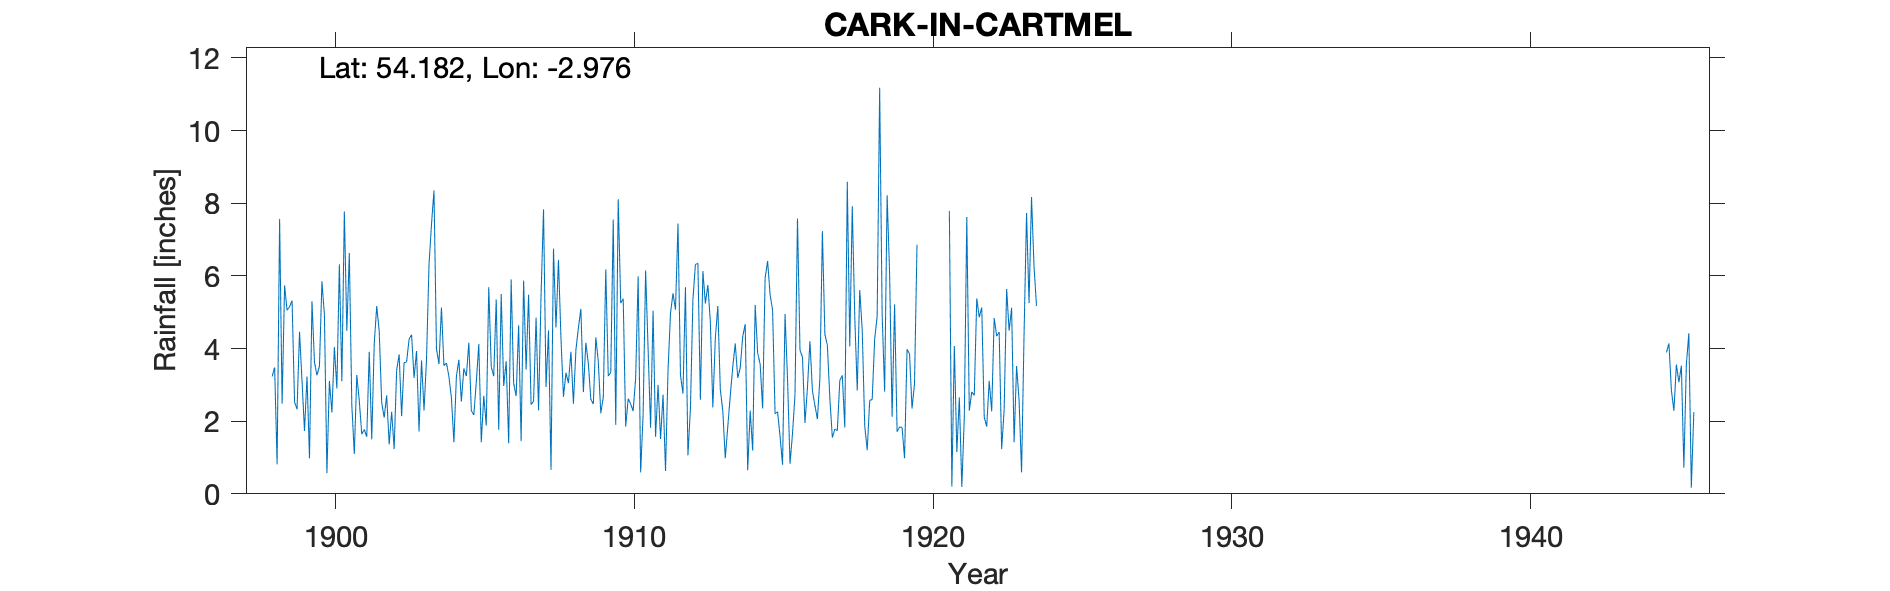

The data file committed next to this chart (first rows):
CARK IN CARTMEL, THE MOUNT, , , , , , , , , , , , , , , , , , , , , , , 
Grid ref, SD364767, Long, -2.976, Lat, 54.18, Elevation, 75, ft, , , , , , , , , , , , , , , 
Station no, 3022/5, , , , , , , , , , , , , , , , , , , , , , 
, 1890, 1891, 1892, 1893, 1894, 1895, 1896, 1897, 1898, 1899, 1900, 1901, 1902, 1903, 1904, 1905, 1906, 1907, 1908, 1909, 1910, 1911, 1912
January, , , , , , , , , , 5.32, 5.85, 2.44, 2.51, 4.38, 5.13, 2.29, 5.5, 2.46, 4.29, 2.6, 5.25, 1.82, 3.27
February, , , , , , , , , , 2.53, 4.91, 1.1, 2.1, 3.19, 3.53, 2.17, 2.97, 2.55, 2.67, 2.47, 5.37, 5.04, 2.76
March, , , , , , , , , , 2.33, 0.57, 3.27, 2.71, 3.93, 3.6, 3.08, 3.65, 4.85, 3.33, 4.31, 1.85, 1.57, 5.69
April, , , , , , , , , , 4.46, 3.11, 2.56, 1.36, 1.72, 3.23, 4.12, 1.39, 2.3, 3.05, 3.64, 2.62, 3, 1.06
May, , , , , , , , , 3.23, 3.11, 2.24, 1.64, 2.26, 3.67, 2.64, 1.42, 5.9, 5.45, 3.91, 2.22, 2.47, 1.51, 2.35
June, , , , , , , , , 3.48, 1.73, 4.04, 1.77, 1.23, 2.29, 1.42, 2.7, 3.04, 7.83, 2.48, 2.66, 2.28, 2.73, 5.35
July, , , , , , , , , 0.81, 3.23, 2.9, 1.57, 3.4, 3.7, 3.23, 1.88, 2.69, 2.94, 3.96, 6.18, 3.19, 0.63, 6.31
August, , , , , , , , , 7.57, 0.98, 6.32, 3.91, 3.84, 6.3, 3.69, 5.69, 4.64, 4.5, 4.57, 3.24, 5.99, 3.4, 6.35
September, , , , , , , , , 2.48, 5.3, 3.1, 1.5, 2.14, 7.42, 2.54, 3.49, 1.45, 0.66, 5.09, 3.34, 0.59, 4.98, 2.59
October, , , , , , , , , 5.74, 3.62, 7.77, 4.12, 3.61, 8.35, 3.45, 3.24, 5.87, 6.75, 2.8, 7.55, 2.18, 5.52, 6.13
November, , , , , , , , , 5.05, 3.26, 4.49, 5.17, 3.63, 3.99, 3.24, 5.35, 3.42, 4.58, 4.16, 1.9, 6.15, 5.07, 5.24
December, , , , , , , , , 5.15, 3.52, 6.63, 4.48, 4.26, 3.57, 4.16, 1.76, 5.48, 6.44, 3.58, 8.11, 3.98, 7.44, 5.75
Total, , , , , , , , , , 39.39, 51.93, 33.53, 33.05, 52.51, 39.86, 37.19, 46, 51.31, 43.89, 48.22, 41.92, 42.71, 52.85
The 1945 record has the same station num…, , , , , , , , , , , , , , , , , , , , , , , 
